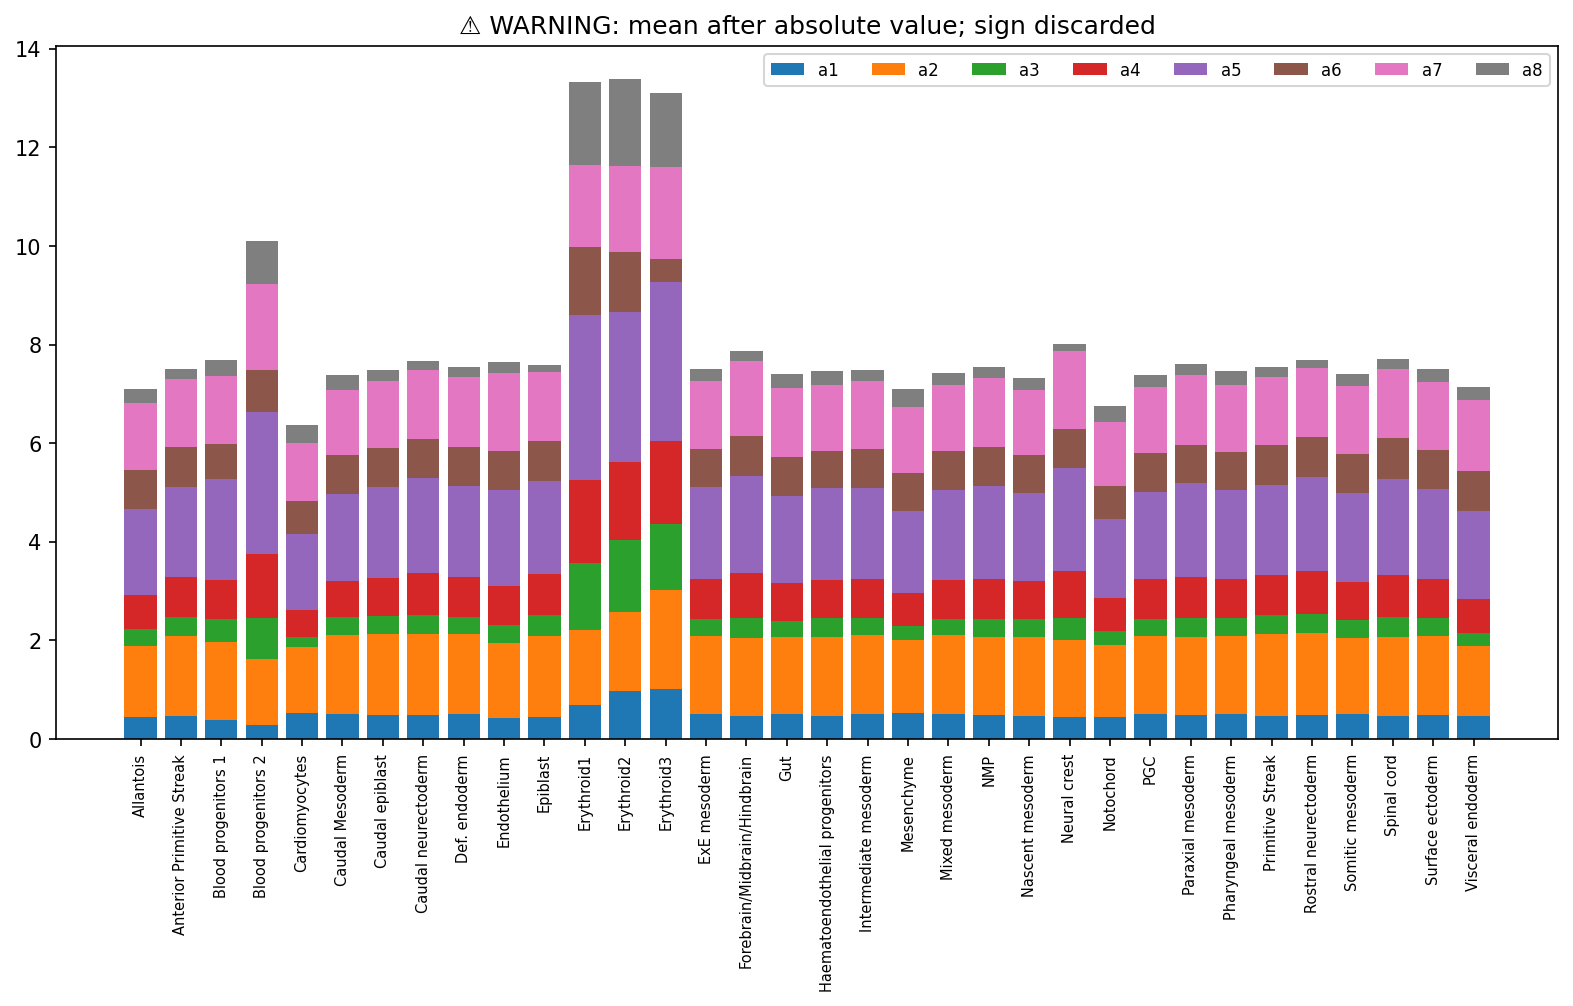

The file beside this chart, header and first rows:
, a1, a2, a3, a4, a5, a6, a7, a8
Allantois, 0.4399, 1.441, 0.3588, 0.6734, 1.756, 0.7931, 1.343, 0.2905
Anterior Primitive Streak, 0.4695, 1.617, 0.3902, 0.8166, 1.815, 0.8057, 1.395, 0.1921
Blood progenitors 1, 0.3848, 1.573, 0.4652, 0.7988, 2.049, 0.7058, 1.39, 0.3138
Blood progenitors 2, 0.2859, 1.335, 0.8332, 1.307, 2.861, 0.8632, 1.75, 0.8744
Cardiomyocytes, 0.524, 1.336, 0.2156, 0.5349, 1.542, 0.6712, 1.185, 0.3644
Caudal Mesoderm, 0.5099, 1.606, 0.3522, 0.7344, 1.77, 0.7821, 1.333, 0.2932
Caudal epiblast, 0.4917, 1.629, 0.3662, 0.7865, 1.847, 0.784, 1.362, 0.2228
Caudal neurectoderm, 0.4764, 1.644, 0.3879, 0.8543, 1.923, 0.7967, 1.409, 0.1668
Def. endoderm, 0.5012, 1.621, 0.3442, 0.8191, 1.84, 0.8038, 1.406, 0.2019
Endothelium, 0.4209, 1.522, 0.3669, 0.799, 1.949, 0.7837, 1.591, 0.2158
Epiblast, 0.4472, 1.651, 0.4096, 0.8402, 1.878, 0.8174, 1.392, 0.1424
Erythroid1, 0.6783, 1.527, 1.373, 1.674, 3.343, 1.394, 1.659, 1.686
Erythroid2, 0.9738, 1.606, 1.464, 1.568, 3.057, 1.206, 1.75, 1.765
Erythroid3, 1.011, 2.008, 1.342, 1.692, 3.218, 0.4676, 1.869, 1.498
ExE mesoderm, 0.4957, 1.593, 0.3406, 0.8179, 1.854, 0.7758, 1.388, 0.2331
Forebrain/Midbrain/Hindbrain, 0.4735, 1.577, 0.4084, 0.8981, 1.985, 0.8128, 1.508, 0.1994
Gut, 0.5111, 1.559, 0.3178, 0.7688, 1.764, 0.8053, 1.384, 0.2884
Haematoendothelial progenitors, 0.4723, 1.599, 0.3793, 0.7649, 1.871, 0.7507, 1.352, 0.2771
Intermediate mesoderm, 0.5128, 1.594, 0.3418, 0.8044, 1.835, 0.8006, 1.38, 0.2216
Mesenchyme, 0.5194, 1.486, 0.2927, 0.658, 1.658, 0.7791, 1.347, 0.3648
Mixed mesoderm, 0.5136, 1.603, 0.3217, 0.7865, 1.824, 0.7922, 1.345, 0.2288
NMP, 0.4791, 1.588, 0.3694, 0.8174, 1.886, 0.7846, 1.402, 0.2197
Nascent mesoderm, 0.4678, 1.601, 0.3687, 0.7702, 1.771, 0.7757, 1.319, 0.2522
Neural crest, 0.4371, 1.568, 0.4404, 0.9554, 2.086, 0.8012, 1.571, 0.1614
Notochord, 0.4437, 1.47, 0.2808, 0.6599, 1.603, 0.6697, 1.307, 0.3262
PGC, 0.5003, 1.595, 0.3375, 0.8019, 1.773, 0.8017, 1.321, 0.2428
Paraxial mesoderm, 0.4854, 1.584, 0.3759, 0.8312, 1.909, 0.7859, 1.413, 0.2289
Pharyngeal mesoderm, 0.5003, 1.592, 0.3648, 0.785, 1.809, 0.7739, 1.346, 0.2959
Primitive Streak, 0.4716, 1.649, 0.3906, 0.8189, 1.817, 0.8057, 1.389, 0.1981
Rostral neurectoderm, 0.4829, 1.659, 0.3925, 0.8718, 1.913, 0.8006, 1.412, 0.1643
Somitic mesoderm, 0.4956, 1.561, 0.3499, 0.7731, 1.801, 0.7969, 1.382, 0.2529
Spinal cord, 0.4741, 1.598, 0.398, 0.86, 1.939, 0.8332, 1.405, 0.196
Surface ectoderm, 0.4953, 1.592, 0.3629, 0.7994, 1.817, 0.8009, 1.368, 0.2643
Visceral endoderm, 0.4573, 1.422, 0.2618, 0.6982, 1.785, 0.8006, 1.459, 0.2464
